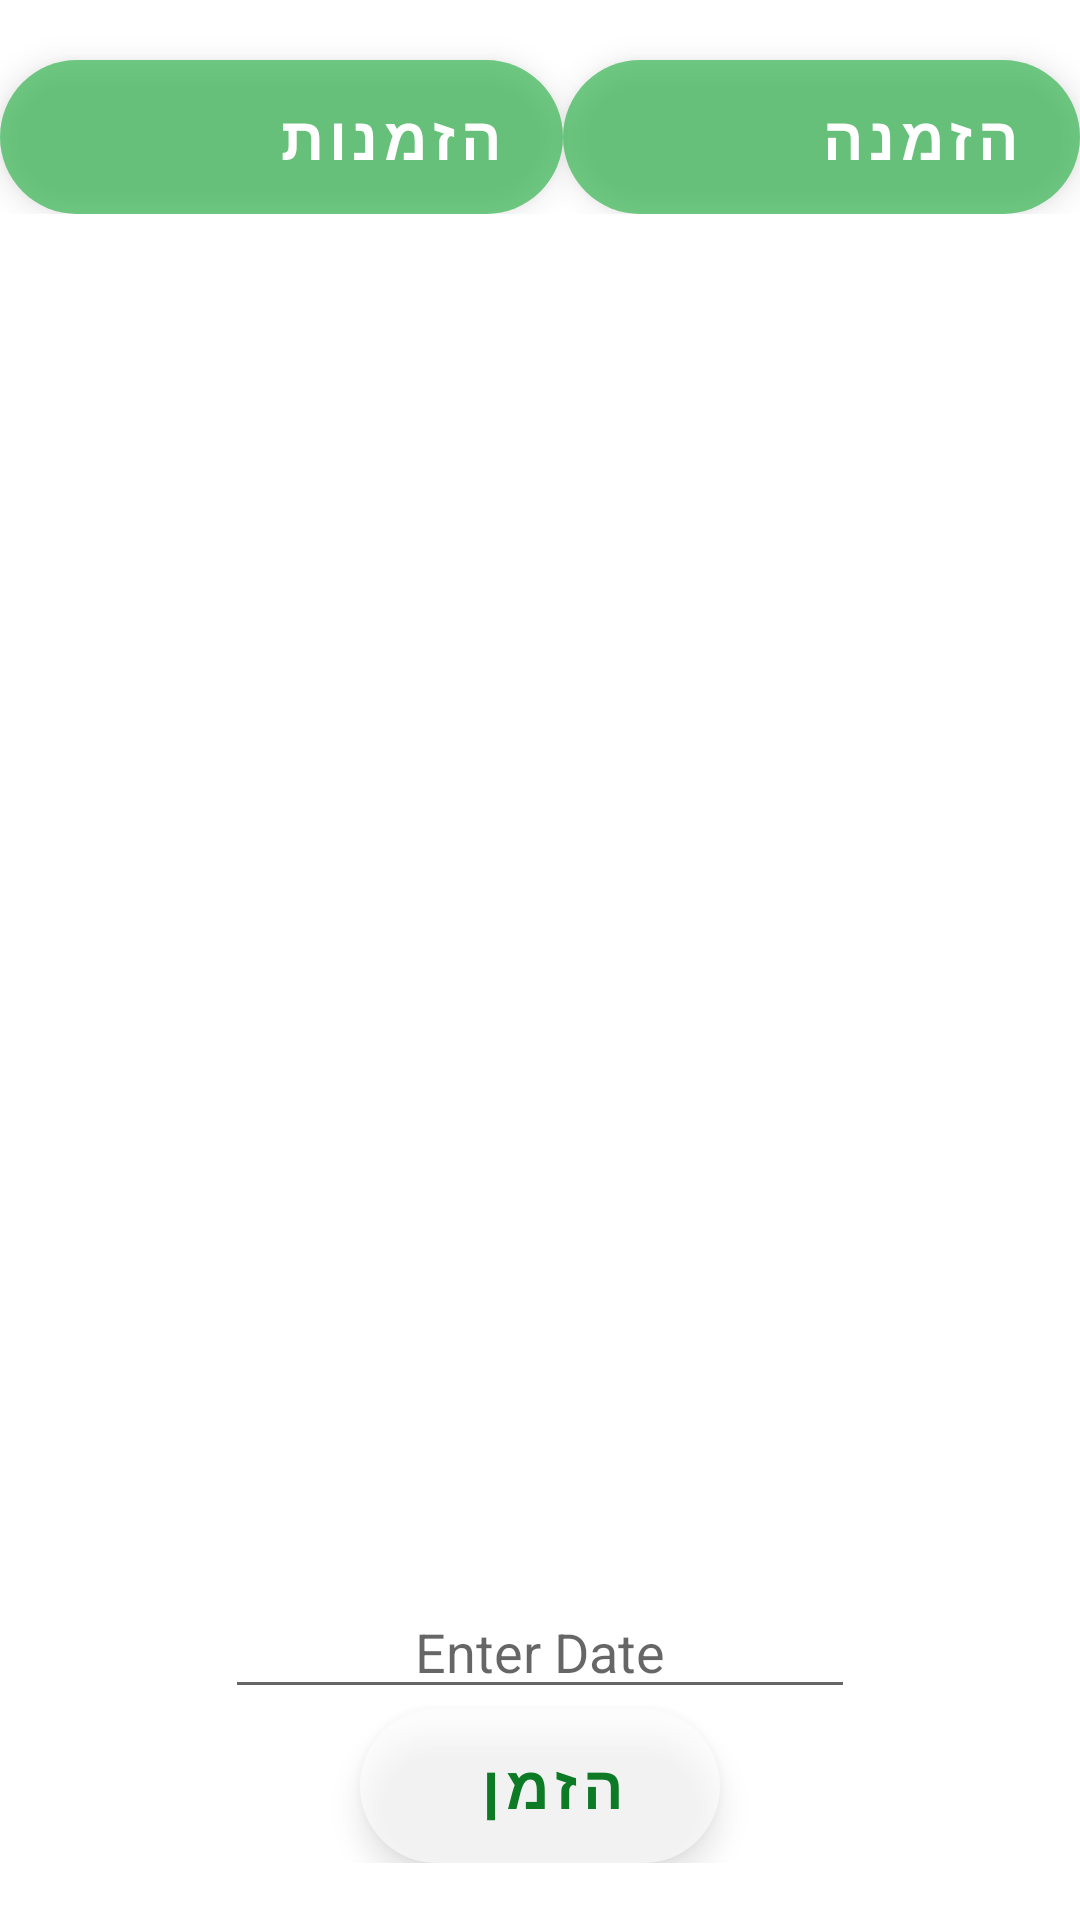

Write the Android layout XML for this screen, with the resource values it uses.
<!-- AndroidManifest.xml: application theme Theme.ShopoloFinalProj -->
<!-- res/layout/fragment_current_order.xml -->
<?xml version="1.0" encoding="utf-8"?>
<RelativeLayout xmlns:android="http://schemas.android.com/apk/res/android"
    xmlns:app="http://schemas.android.com/apk/res-auto"
    xmlns:tools="http://schemas.android.com/tools"
    android:layout_width="match_parent"
    android:layout_height="match_parent"
    tools:context=".Activity_CartActivity">

    <LinearLayout
        android:layout_width="match_parent"
        android:layout_height="match_parent"
        android:orientation="vertical">

        <LinearLayout
            android:layout_width="match_parent"
            android:layout_height="wrap_content"
            tools:context=".MainActivity">

            <com.google.android.material.button.MaterialButton
                android:id="@+id/cart_BTN_history"
                style="@style/Widget.MaterialComponents.ExtendedFloatingActionButton.Icon"
                android:layout_width="wrap_content"
                android:layout_height="wrap_content"
                android:layout_marginTop="20dp"
                android:layout_weight="4"
                android:background="@drawable/rounded"
                android:text="הזמנות קודמות"
                android:textColor="@color/white"
                android:textSize="20dp"
                android:textStyle="bold"
                app:backgroundTint="#1FAE3E"
                app:cornerRadius="17dp" />

            <com.google.android.material.button.MaterialButton
                android:id="@+id/cart_BTN_current"
                style="@style/Widget.MaterialComponents.ExtendedFloatingActionButton.Icon"
                android:layout_width="wrap_content"
                android:layout_height="wrap_content"
                android:layout_marginTop="20dp"
                android:layout_weight="5"
                android:background="@drawable/rounded"
                android:text="הזמנה נוכחית"
                android:textColor="@color/white"
                android:textSize="20dp"
                android:textStyle="bold"
                app:backgroundTint="#1FAE3E"
                app:cornerRadius="17dp" />

        </LinearLayout>

        <com.google.android.material.textview.MaterialTextView
            android:id="@+id/list_LBL_product1"
            android:layout_width="match_parent"
            android:layout_height="40dp"
            android:layout_gravity="center"
            android:layout_marginStart="4dp"
            android:layout_marginTop="4dp"
            android:layout_marginEnd="4dp"
            android:layout_marginBottom="4dp"
            android:gravity="center"
            android:maxLines="1"
            android:textColor="@color/black"
            android:textSize="15sp"
            android:textStyle="bold" />

        <com.google.android.material.textview.MaterialTextView
            android:id="@+id/list_LBL_product2"
            android:layout_width="match_parent"
            android:layout_height="40dp"
            android:layout_gravity="center"
            android:layout_marginStart="4dp"
            android:layout_marginTop="4dp"
            android:layout_marginEnd="4dp"
            android:layout_marginBottom="4dp"
            android:gravity="center"
            android:maxLines="1"
            android:textColor="@color/black"
            android:textSize="15sp"
            android:textStyle="bold" />

        <com.google.android.material.textview.MaterialTextView
            android:id="@+id/list_LBL_product3"
            android:layout_width="match_parent"
            android:layout_height="40dp"
            android:layout_gravity="center"
            android:layout_marginStart="4dp"
            android:layout_marginTop="4dp"
            android:layout_marginEnd="4dp"
            android:layout_marginBottom="4dp"
            android:gravity="center"
            android:maxLines="1"
            android:textColor="@color/black"
            android:textSize="15sp"
            android:textStyle="bold" />

        <com.google.android.material.textview.MaterialTextView
            android:id="@+id/list_LBL_product4"
            android:layout_width="match_parent"
            android:layout_height="40dp"
            android:layout_gravity="center"
            android:layout_marginStart="4dp"
            android:layout_marginTop="4dp"
            android:layout_marginEnd="4dp"
            android:layout_marginBottom="4dp"
            android:gravity="center"
            android:maxLines="1"
            android:textColor="@color/black"
            android:textSize="15sp"
            android:textStyle="bold" />

        <com.google.android.material.textview.MaterialTextView
            android:id="@+id/list_LBL_product5"
            android:layout_width="match_parent"
            android:layout_height="40dp"
            android:layout_gravity="center"
            android:layout_marginStart="4dp"
            android:layout_marginTop="4dp"
            android:layout_marginEnd="4dp"
            android:layout_marginBottom="4dp"
            android:gravity="center"
            android:maxLines="1"
            android:textColor="@color/black"
            android:textSize="15sp"
            android:textStyle="bold" />

        <com.google.android.material.textview.MaterialTextView
            android:id="@+id/list_LBL_product6"
            android:layout_width="match_parent"
            android:layout_height="40dp"
            android:layout_gravity="center"
            android:layout_marginStart="4dp"
            android:layout_marginTop="4dp"
            android:layout_marginEnd="4dp"
            android:layout_marginBottom="4dp"
            android:gravity="center"
            android:maxLines="1"
            android:textColor="@color/black"
            android:textSize="15sp"
            android:textStyle="bold" />

        <com.google.android.material.textview.MaterialTextView
            android:id="@+id/list_LBL_product7"
            android:layout_width="match_parent"
            android:layout_height="40dp"
            android:layout_gravity="center"
            android:layout_marginStart="4dp"
            android:layout_marginTop="4dp"
            android:layout_marginEnd="4dp"
            android:layout_marginBottom="4dp"
            android:gravity="center"
            android:maxLines="1"
            android:textColor="@color/black"
            android:textSize="15sp"
            android:textStyle="bold" />

        <com.google.android.material.textview.MaterialTextView
            android:id="@+id/list_LBL_product8"
            android:layout_width="match_parent"
            android:layout_height="40dp"
            android:layout_gravity="center"
            android:layout_marginStart="4dp"
            android:layout_marginTop="4dp"
            android:layout_marginEnd="4dp"
            android:layout_marginBottom="4dp"
            android:gravity="center"
            android:maxLines="1"
            android:textColor="@color/black"
            android:textSize="15sp"
            android:textStyle="bold" />

        <com.google.android.material.textview.MaterialTextView
            android:id="@+id/list_LBL_product9"
            android:layout_width="match_parent"
            android:layout_height="40dp"
            android:layout_gravity="center"
            android:layout_marginStart="4dp"
            android:layout_marginTop="4dp"
            android:layout_marginEnd="4dp"
            android:layout_marginBottom="4dp"
            android:gravity="center"
            android:maxLines="1"
            android:textColor="@color/black"
            android:textSize="15sp"
            android:textStyle="bold" />


        <LinearLayout
            android:layout_width="match_parent"
            android:layout_height="wrap_content"
            android:layout_gravity="center_horizontal"
            android:layout_marginTop="10dp"
            android:layout_marginBottom="@dimen/cardview_default_radius"
            android:background="@drawable/rounded"
            android:gravity="center_horizontal"
            android:layoutDirection="rtl"
            android:orientation="vertical">


            <EditText
                android:id="@+id/date_EDT"
                android:layout_width="wrap_content"
                android:layout_height="wrap_content"
                android:ems="10"
                android:gravity="center"
                android:hint="Enter Date" />


            <com.google.android.material.button.MaterialButton
                android:id="@+id/pay_orders_BTN"
                style="@style/Widget.MaterialComponents.ExtendedFloatingActionButton.Icon"
                android:layout_width="wrap_content"
                android:layout_height="wrap_content"

                android:background="@drawable/rounded"
                android:text="הזמן"
                android:textAlignment="center"
                android:textColor="#0D7A25"
                android:textSize="20dp"
                android:textStyle="bold"
                app:backgroundTint="@color/white"
                app:cornerRadius="17dp" />

        </LinearLayout>
    </LinearLayout>

</RelativeLayout>
<!-- resources referenced by this layout -->
<resources>
  <!-- drawable rounded (drawable) -->
  <?xml version="1.0" encoding="utf-8"?>
  <shape xmlns:android="http://schemas.android.com/apk/res/android" >
  
      
      <solid android:color="#9EFFFFFF" />
  
      
      
      <padding
          android:bottom="15dp"
          android:left="15dp"
          android:right="15dp"
          android:top="15dp" />
  
      
      <corners android:radius="60dp" />
  
  </shape>
  <style name="Theme.ShopoloFinalProj" parent="Theme.MaterialComponents.DayNight.DarkActionBar">
          
          <item name="colorPrimary">@color/purple_500</item>
          <item name="colorPrimaryVariant">@color/purple_700</item>
          <item name="colorOnPrimary">@color/white</item>
          
          <item name="colorSecondary">@color/teal_200</item>
          <item name="colorSecondaryVariant">@color/teal_700</item>
          <item name="colorOnSecondary">@color/black</item>
          
          <item name="android:statusBarColor" tools:targetApi="l">?attr/colorPrimaryVariant</item>
          
      </style>
  <!-- not gathered from this repository: default colours our renderer supplied (Android Studio template values) -->
  <color name="purple_500">#FF6200EE</color>
  <color name="purple_700">#FF3700B3</color>
  <color name="teal_200">#FF03DAC5</color>
  <color name="teal_700">#FF018786</color>
  <color name="black">#FF000000</color>
  <color name="white">#FFFFFFFF</color>
</resources>
